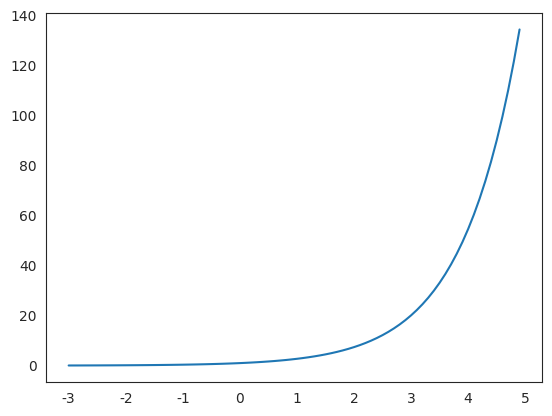

The matplotlib source for this figure: (Note: this script raises an exception after producing the figure.)
from __future__ import print_function, division
import os
import sys
import imp
import numpy as np

# plotting packages
%matplotlib inline
import matplotlib as mpl
import matplotlib.pyplot as plt # plotting functions
import seaborn as sns           # data visualization package
sns.set_style("white")

figroot = os.path.join("..", "figures")

t = np.arange(-3, 5, 0.1)
y = np.exp(t)
plt.plot(t, y)
plt.savefig(os.path.join(figroot, "exponential.pdf"))

t = np.arange(0, 400)
tau1, tau2 = (10, 200)
a1, a2 = (20, 2)
k1 = - a1 * np.exp(-t / tau1)
k2 = - a2 * np.exp(-t / tau2)
plt.plot(t, k1, t, k2)
plt.savefig(os.path.join(figroot, "postspike.pdf"))